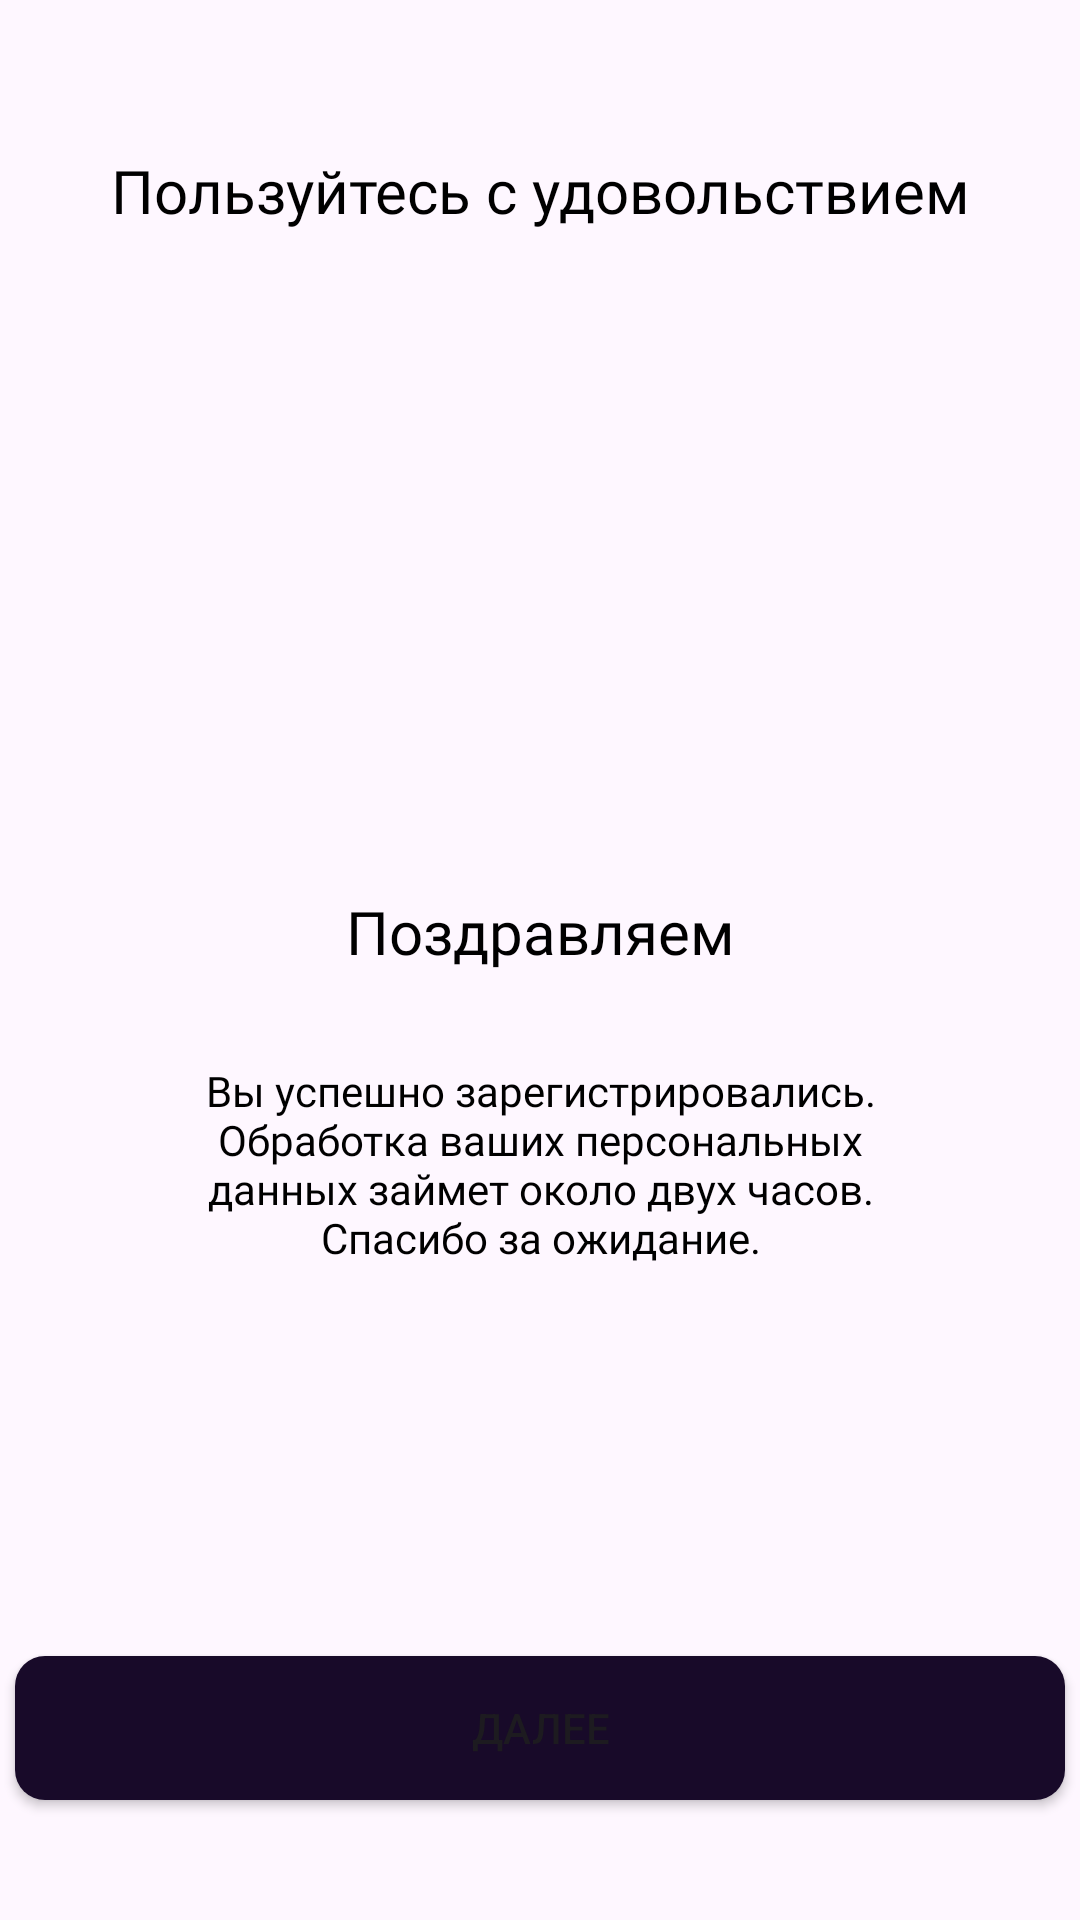

Produce the Android XML layout that renders to this screen, including the resource entries it uses.
<!-- AndroidManifest.xml: application theme Theme.TestApp -->
<!-- res/layout/fragment_complete_registration.xml -->
<?xml version="1.0" encoding="utf-8"?>
<androidx.constraintlayout.widget.ConstraintLayout xmlns:android="http://schemas.android.com/apk/res/android"
    android:id="@+id/main"
    xmlns:app="http://schemas.android.com/apk/res-auto"
    xmlns:tools="http://schemas.android.com/tools"
    android:layout_width="match_parent"
    android:layout_height="match_parent">

    <TextView
        android:id="@+id/tvUseWithPleasure"
        style="@style/Header2"
        android:layout_width="wrap_content"
        android:layout_height="wrap_content"
        android:layout_marginTop="50dp"
        android:text="@string/usewithpleasure"
        android:textAlignment="center"
        app:layout_constraintEnd_toEndOf="parent"
        app:layout_constraintStart_toStartOf="parent"
        app:layout_constraintTop_toTopOf="parent" />

    <ImageView
        android:id="@+id/ivCheck"
        android:layout_width="wrap_content"
        android:layout_height="wrap_content"
        android:layout_marginTop="200dp"
        android:contentDescription="@string/CompleteRegistrationText"
        app:layout_constraintEnd_toEndOf="parent"
        app:layout_constraintStart_toStartOf="parent"
        app:layout_constraintTop_toBottomOf="@+id/tvUseWithPleasure"
        app:srcCompat="@drawable/check_circle" />

    <TextView
        android:id="@+id/tvCongratsRegistration"
        style="@style/Header2"
        android:layout_width="wrap_content"
        android:layout_height="wrap_content"
        android:layout_marginTop="20dp"
        android:text="@string/congrats"
        android:textAlignment="center"
        app:layout_constraintEnd_toEndOf="parent"
        app:layout_constraintStart_toStartOf="parent"
        app:layout_constraintTop_toBottomOf="@+id/ivCheck" />

    <TextView
        android:id="@+id/tvCompleteRegistrationText"
        style="@style/BaseText"
        android:layout_width="wrap_content"
        android:layout_height="wrap_content"
        android:layout_marginTop="30dp"
        android:paddingHorizontal="60dp"
        android:text="@string/CompleteRegistrationText"
        android:textAlignment="center"
        app:layout_constraintEnd_toEndOf="parent"
        app:layout_constraintHorizontal_bias="0.5"
        app:layout_constraintStart_toStartOf="parent"
        app:layout_constraintTop_toBottomOf="@+id/tvCongratsRegistration" />

    <Button
        android:id="@+id/btnNext"
        android:layout_width="350dp"
        android:layout_height="wrap_content"
        android:layout_marginBottom="40dp"
        android:background="@drawable/shape_roundedbtn"
        android:text="@string/Next"
        app:layout_constraintBottom_toBottomOf="parent"
        app:layout_constraintEnd_toEndOf="parent"
        app:layout_constraintStart_toStartOf="parent" />


</androidx.constraintlayout.widget.ConstraintLayout>
<!-- resources referenced by this layout -->
<resources>
  <!-- drawable shape_roundedbtn (drawable) -->
  <?xml version="1.0" encoding="utf-8"?>
  <shape xmlns:android="http://schemas.android.com/apk/res/android">
      <solid android:color="@color/dark_purple" />
      <corners android:radius="10dp" />
  
  </shape>
  <string name="CompleteRegistrationText">Вы успешно зарегистрировались. Обработка ваших персональных данных займет около двух часов. Спасибо за ожидание.</string>
  <string name="Next">Далее</string>
  <string name="congrats">Поздравляем</string>
  <string name="usewithpleasure">Пользуйтесь с удовольствием</string>
  <style name="BaseText" parent="TextAppearance.AppCompat">
          <item name="android:fontFamily">@font/montserrat</item>
          <item name="android:textSize">14sp</item>
          <item name="android:textColor">@color/black</item>
      </style>
  <style name="Header2" parent="Header1">
          <item name="android:textSize">20sp</item>
      </style>
  <style name="Theme.TestApp" parent="Base.Theme.TestApp" />
  <color name="dark_purple">#180a29</color>
  <color name="black">#FF000000</color>
  <style name="Header1" parent="BaseText">
          <item name="android:fontFamily">@font/montserrat_bold</item>
          <item name="android:textSize">24sp</item>
      </style>
  <style name="Base.Theme.TestApp" parent="Theme.Material3.DayNight.NoActionBar">
          
  
      </style>
</resources>
